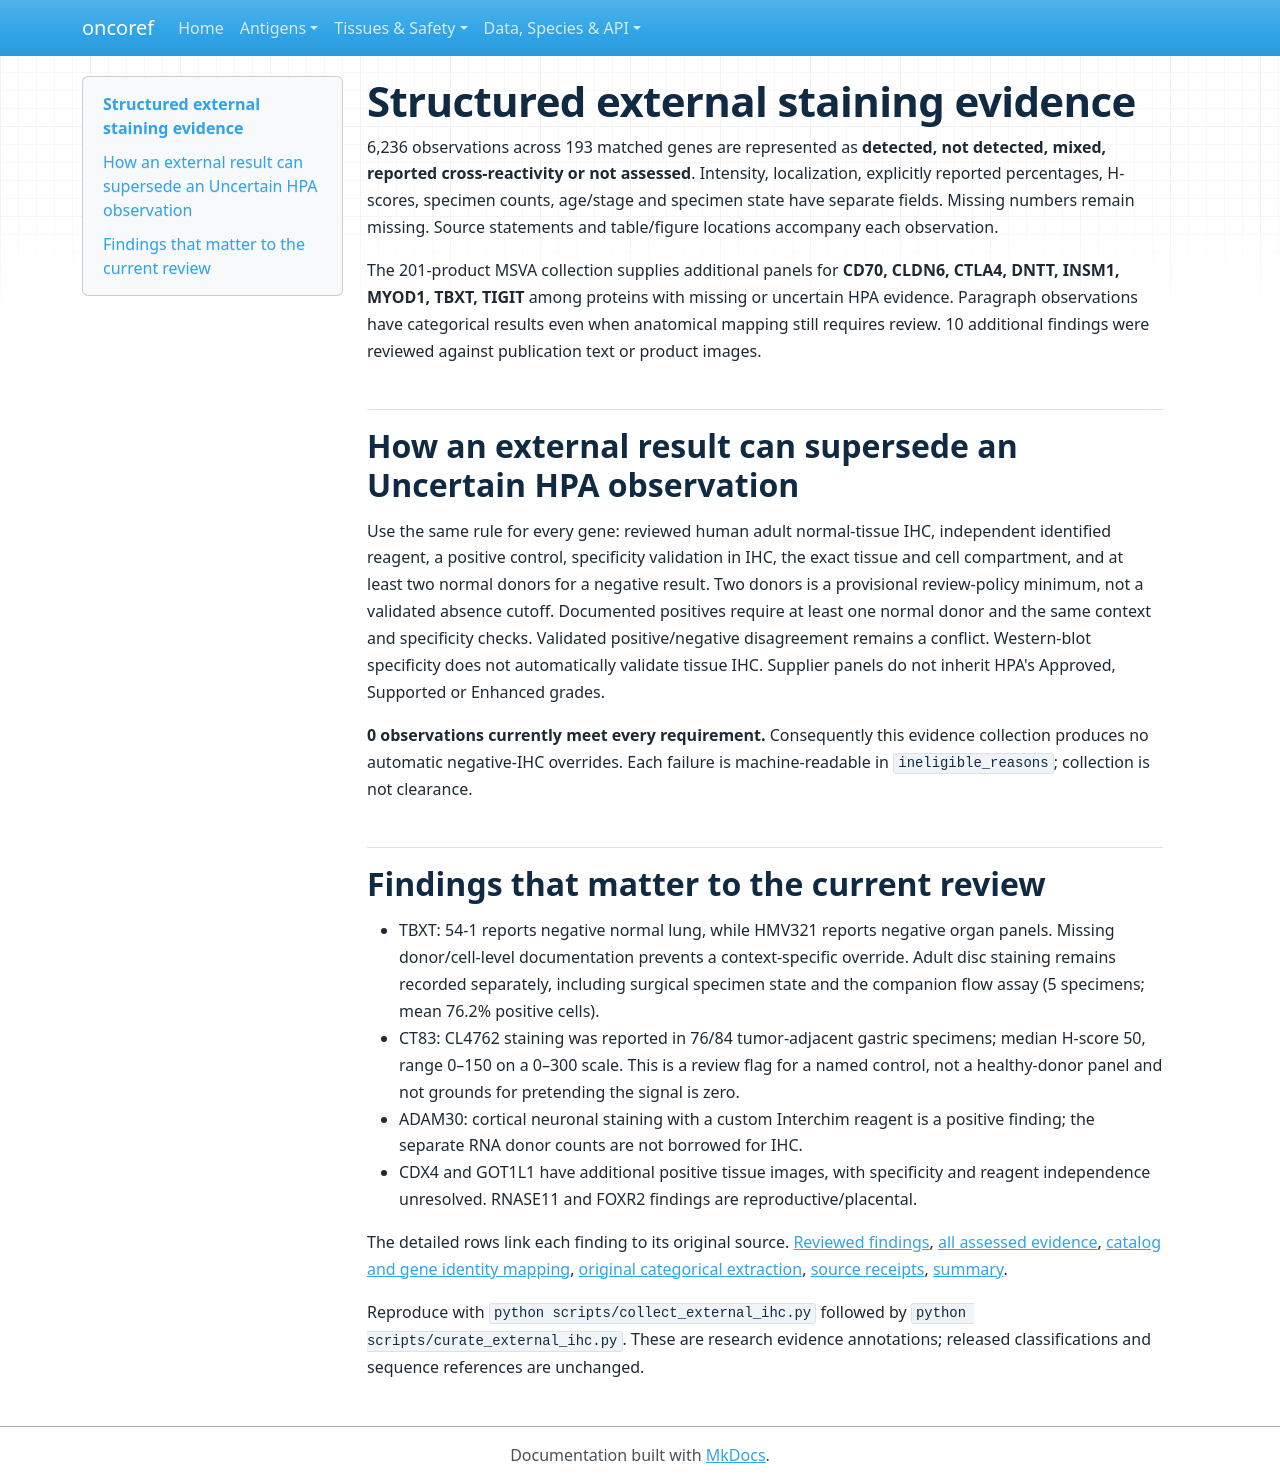

repository: pirl-unc/oncoref · page: audits/external-ihc-20261027/index.html · generator: mkdocs

# Structured external staining evidence

6,236 observations across 193 matched genes are represented as
**detected, not detected, mixed, reported cross-reactivity or not assessed**.
Intensity, localization, explicitly reported percentages, H-scores, specimen counts,
age/stage and specimen state have separate fields. Missing numbers remain missing.
Source statements and table/figure locations accompany each observation.

The 201-product MSVA collection supplies additional panels for **CD70, CLDN6, CTLA4, DNTT, INSM1, MYOD1, TBXT, TIGIT**
among proteins with missing or uncertain HPA evidence. Paragraph observations have
categorical results even when anatomical mapping still requires review.
10 additional findings were reviewed against publication text or product images.

## How an external result can supersede an Uncertain HPA observation

Use the same rule for every gene: reviewed human adult normal-tissue IHC, independent
identified reagent, a positive control, specificity validation in IHC, the exact
tissue and cell compartment, and at least two normal donors for a negative result.
Two donors is a provisional review-policy minimum, not a validated absence cutoff.
Documented positives require at least one normal donor and the same context and
specificity checks. Validated positive/negative disagreement remains a conflict.
Western-blot specificity does not automatically validate tissue IHC. Supplier
panels do not inherit HPA's Approved, Supported or Enhanced grades.

**0 observations currently meet every requirement.**
Consequently this evidence collection produces no automatic negative-IHC overrides.
Each failure is machine-readable in `ineligible_reasons`; collection is not clearance.

## Findings that matter to the current review

- TBXT: 54-1 reports negative normal lung, while HMV321 reports negative organ panels.
  Missing donor/cell-level documentation prevents a context-specific override.
  Adult disc staining remains recorded separately, including surgical specimen state
  and the companion flow assay (5 specimens; mean 76.2% positive cells).
- CT83: CL4762 staining was reported in 76/84 tumor-adjacent gastric specimens;
  median H-score 50, range 0–150 on a 0–300 scale. This is a review flag for a named
  control, not a healthy-donor panel and not grounds for pretending the signal is zero.
- ADAM30: cortical neuronal staining with a custom Interchim reagent is a positive
  finding; the separate RNA donor counts are not borrowed for IHC.
- CDX4 and GOT1L1 have additional positive tissue images, with specificity and reagent
  independence unresolved. RNASE11 and FOXR2 findings are reproductive/placental.

The detailed rows link each finding to its original source.
[Reviewed findings](reviewed-publication-and-image-evidence.csv),
[all assessed evidence](assessed-evidence.csv.gz),
[catalog and gene identity mapping](external-panel-inventory.csv),
[original categorical extraction](external-panel-observations.csv.gz),
[source receipts](source-receipts.json), [summary](evidence-summary.json).

Reproduce with `python scripts/collect_external_ihc.py` followed by
`python scripts/curate_external_ihc.py`. These are research evidence annotations;
released classifications and sequence references are unchanged.
